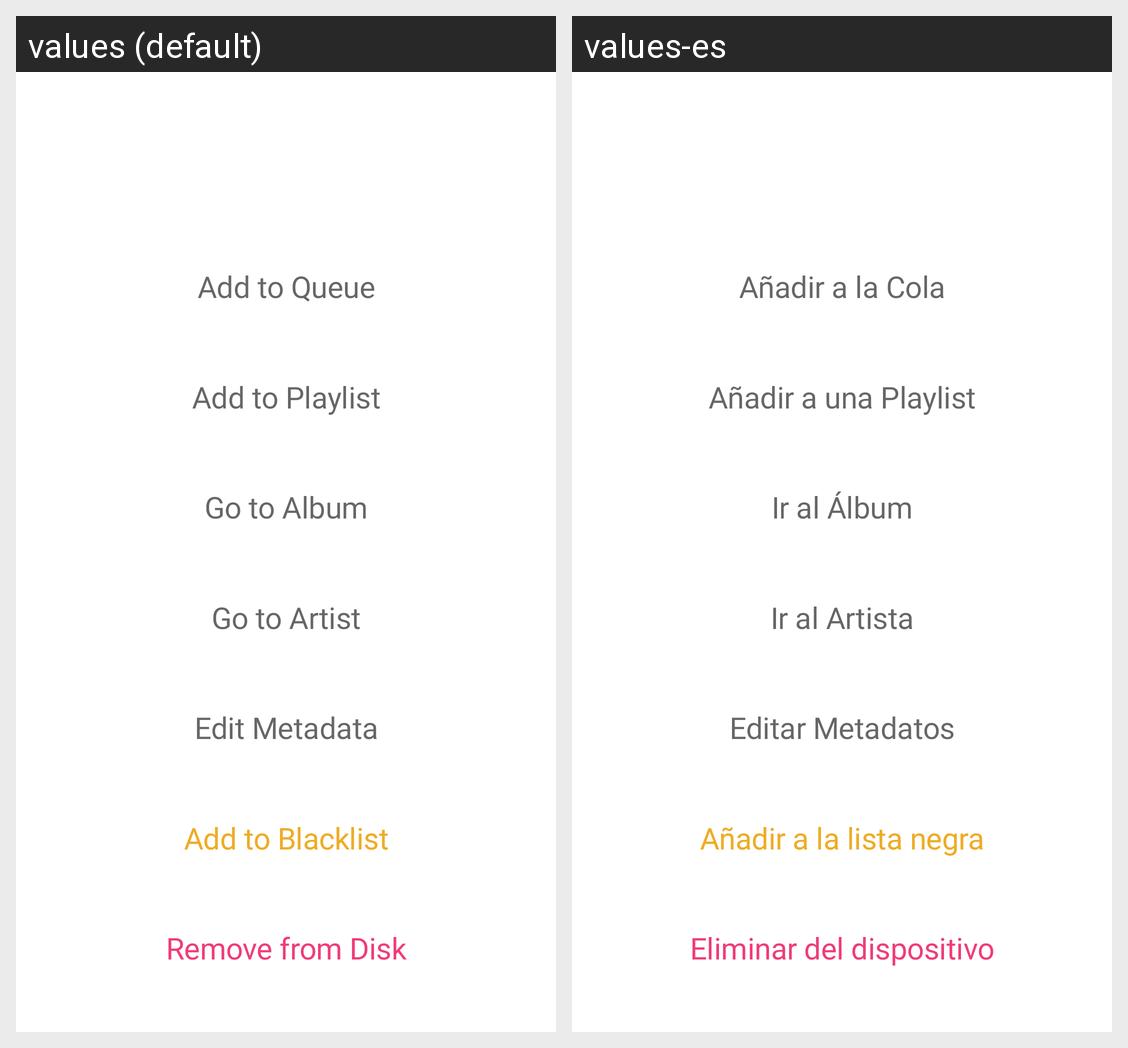

The same Android screen rendered under two of its app's locales, left to right. List the strings drawn on it with the default value and each locale's translation.
Android screen res/layout/dialog_bottom_song.xml rendered under 2 locales, left to right: values (default), values-es. Device: Nexus 5 (rendered at 1080×1920; each locale shown at half size, 540×960, under a caption strip naming it); theme Obwei.
Strings drawn on this screen, with the default value and each locale's value (text and hints the layout hard-codes, and strings that could not be matched under every locale, appear in the picture but are not listed):

addToQueue
  values: Add to Queue
  values-es: Añadir a la Cola

addToPlaylist
  values: Add to Playlist
  values-es: Añadir a una Playlist

goToAlbum
  values: Go to Album
  values-es: Ir al Álbum

goToArtist
  values: Go to Artist
  values-es: Ir al Artista

editMetadata
  values: Edit Metadata
  values-es: Editar Metadatos

addToBlacklist
  values: Add to Blacklist
  values-es: Añadir a la lista negra

removeFromDisk
  values: Remove from Disk
  values-es: Eliminar del dispositivo
